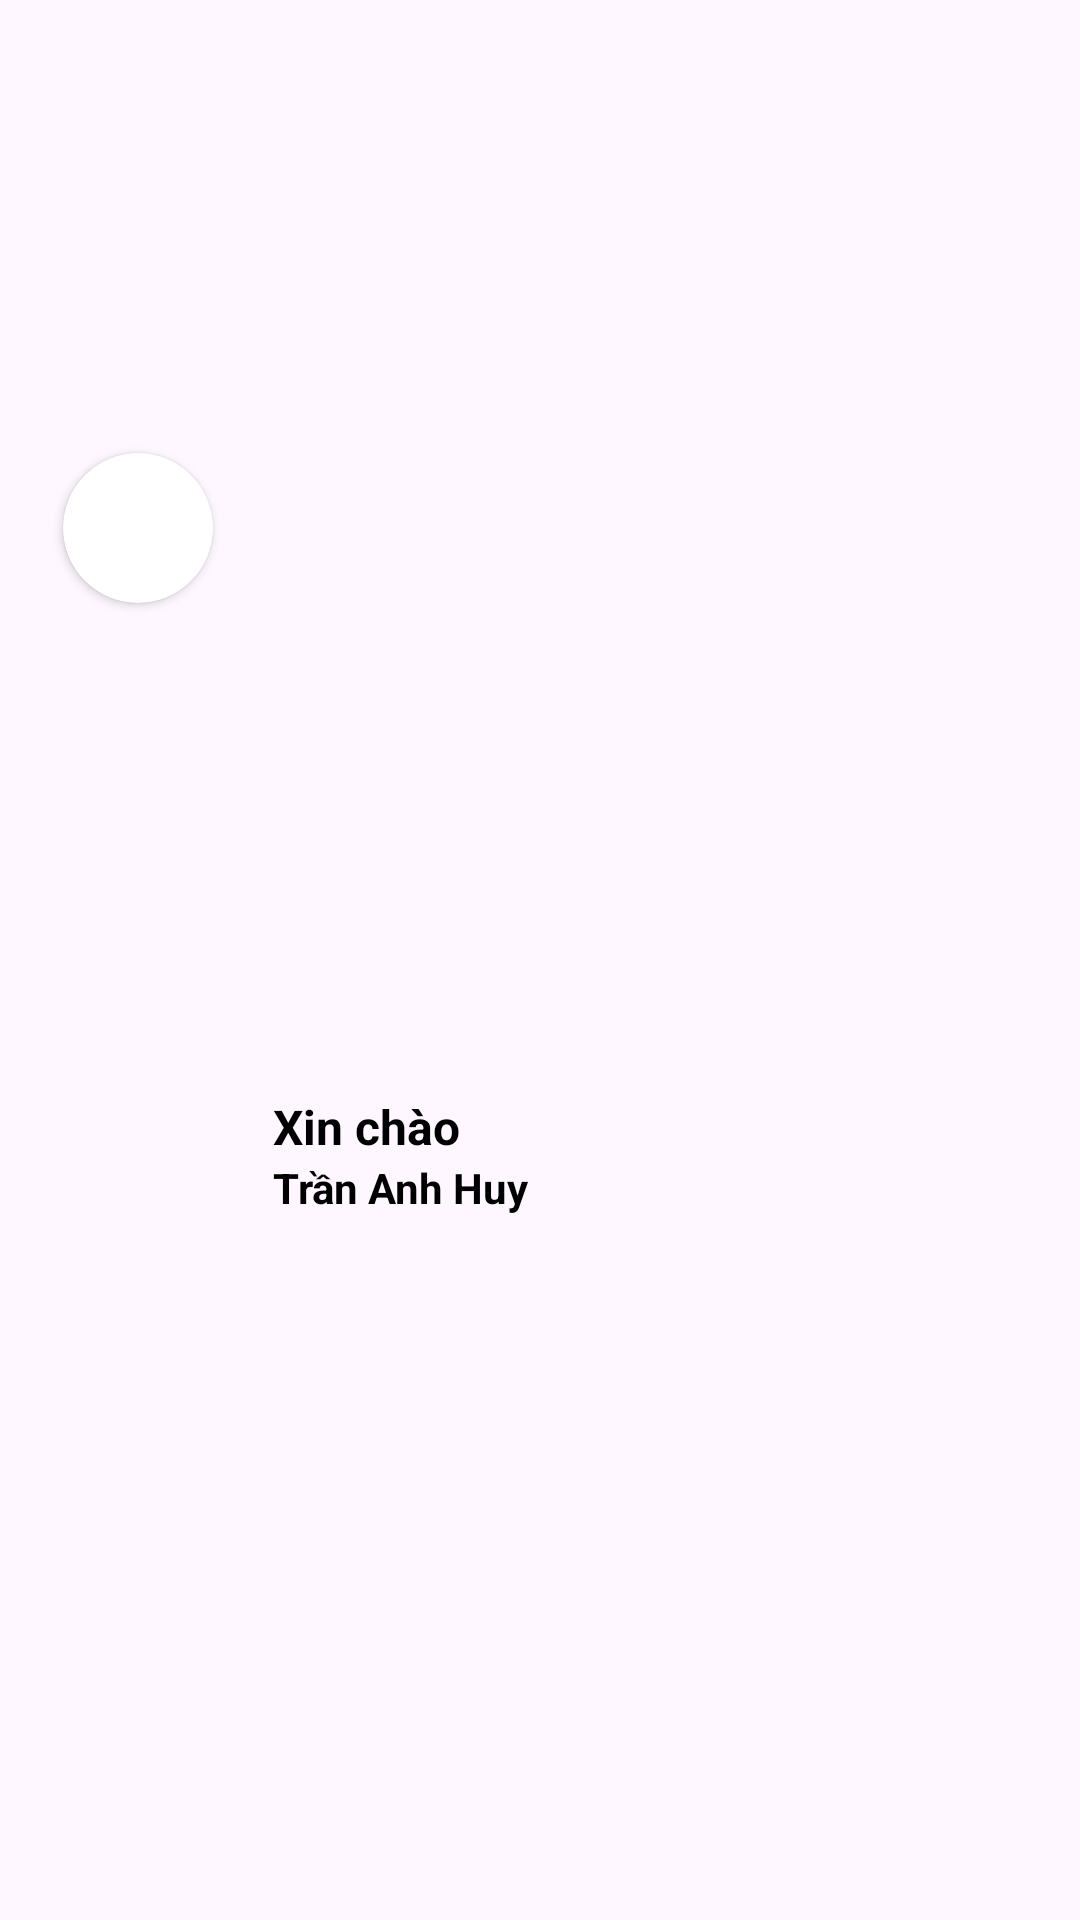

The Android layout XML behind this screen, and the referenced resources:
<!-- AndroidManifest.xml: application theme Theme.MyFpolyApp -->
<!-- res/layout/nav_header.xml -->
<?xml version="1.0" encoding="utf-8"?>

<LinearLayout
    xmlns:app="http://schemas.android.com/apk/res-auto"
    xmlns:android="http://schemas.android.com/apk/res/android"
    android:orientation="vertical"
    android:layout_width="match_parent"
    android:layout_height="wrap_content"
    android:gravity="bottom"
    android:padding="16dp"
    android:theme="@style/ThemeOverlay.AppCompat.Dark">

    <ImageView
        android:layout_width="250dp"
        android:layout_height="100dp"
        android:layout_gravity="center"
        android:background="@drawable/fpt_polytechnic"
        android:layout_margin="10dp"
        />

    <LinearLayout
        android:layout_marginTop="10dp"
        android:orientation="horizontal"
        android:layout_width="match_parent"
        android:layout_height="match_parent">
        <androidx.cardview.widget.CardView
            android:layout_width="wrap_content"
            android:layout_height="wrap_content"
            app:cardCornerRadius="60dp"
            android:layout_margin="5dp"
            android:elevation="10dp">

            <ImageView
                android:id="@+id/imgProfileNav"
                android:layout_width="50dp"
                android:layout_height="50dp"
                android:src="@mipmap/ic_launcher"/>
        </androidx.cardview.widget.CardView>
        <LinearLayout
            android:orientation="vertical"
            android:paddingLeft="15dp"
            android:gravity="center_vertical"
            android:layout_width="match_parent"
            android:layout_height="match_parent">
            <TextView
                android:id="@+id/tvNameProfileNav"
                android:layout_width="wrap_content"
                android:layout_height="wrap_content"
                android:text="Xin chào"
                android:textSize="16sp"
                android:textColor="@color/black"
                android:textStyle="bold"/>

            <TextView
                android:textStyle="bold"
                android:id="@+id/txtFulName"
                android:layout_width="wrap_content"
                android:layout_height="wrap_content"
                android:text="Trần Anh Huy"
                android:textColor="@color/black"
                android:textSize="14sp" />

        </LinearLayout>

    </LinearLayout>


</LinearLayout>
<!-- resources referenced by this layout -->
<resources>
  <color name="black">#FF000000</color>
  <style name="Theme.MyFpolyApp" parent="Base.Theme.MyFpolyApp" />
  <style name="Base.Theme.MyFpolyApp" parent="Theme.Material3.DayNight.NoActionBar">
          
          
          <item name="android:actionMenuTextColor">#FF9700</item>
          <item name="android:statusBarColor">#FF9700</item>
  
      </style>
</resources>
